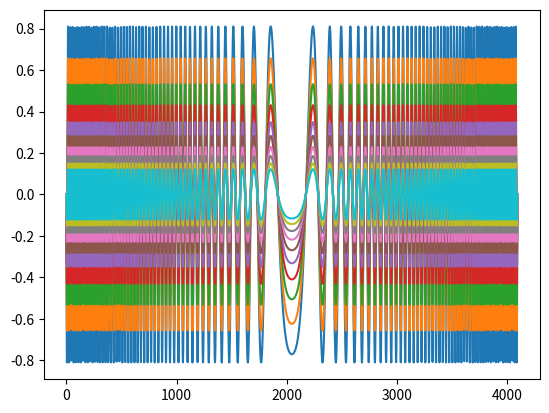

This chart was generated by the following Python code: (Note: this script raises an exception after producing the figure.)
import numpy as np
import timeit
import os
import struct
from numpy import fft
import time
import matplotlib.pyplot as plt


def sample_cov(X):
    # Check the math here https://www.itl.nist.gov/div898/handbook/pmc/section5/pmc541.htm
    # Estimation of covariance matrices: https://en.wikipedia.org/wiki/Covariance_matrix
    X = np.matrix(X)
    N = X.shape[0] # rows of X: number of observations
    D = X.shape[1] # columns of X: number of variables
    mean_col = 1j*np.ones(D) # has to define a complex number for keeping the imaginary part
    for col_indx in range(D):
        mean_col[col_indx] = np.mean(X[:,col_indx])
    Mx = X - mean_col # Zero mean matrix of X
    S = np.dot(Mx.H,Mx) / (N-1) # sample covariance matrix
    return np.conj(S), Mx # add a np.conj() because when I compare to the numpy.cov() the result only be the same when adding the conjucate... strange.


def zca_whitening_matrix(X0):
    """
    Function to compute ZCA whitening matrix (aka Mahalanobis whitening).
    INPUT:  X0: [N x D] matrix.
        Rows: Observations
        Columns: Variables
    ZCAMatrix: [D x D] transformation matrix
    OUTPUT: Y = (X0 -X_mean)W. Its covariance matrix is identity matrix
    """
    N = X0.shape[0]
    # Sample Covariance matrix [column-wise variables]: Sigma = (X-mu)' * (X-mu) / (N-1)
    sigma0 = np.cov(X0, rowvar=False) # [D x D]
    #print(sigma0)
    sigma, Mx = sample_cov(X0)
    #print(sigma)

    XhX = np.dot(Mx.H, Mx) # (N-1)*sigma should be the same but there is a conjugate difference. Don't know why...
    # Singular Value Decomposition. X = U * np.diag(S) * V
    U,S,Vh = np.linalg.svd(XhX)
        # U: [D x D] eigenvectors of sigma.
        # S: [D x 1] eigenvalues of sigma.
        # V: [D x D] transpose of U
    # Whitening constant: prevents division by zero
    epsilon = 1e-1000
    ZCAMatrix = np.sqrt(N-1) * np.dot(Vh.H, np.dot(np.diag(1.0 / np.sqrt(S + epsilon)), Vh))  # [M x M]

    Y = np.dot(Mx, ZCAMatrix)
    cov_Y = np.cov(Y, rowvar=False)
#    print(np.diag(cov_Y))

    #plt.matshow(abs(cov_Y))
    #plt.show()
    return Y


def array2tuple(array, D):
    theta_tuple = ()
    for i in range(D):
        arr = [(np.real(array[i]), np.imag(array[i]))]
        theta_tuple = theta_tuple + tuple(map(tuple,arr))
    return theta_tuple


def cal_cost(rx_error):
    m = len(rx_error)
    A = rx_error.reshape([m,1]) # y_prediction - y
    cost = 1.0 / (2 * m) * np.dot(np.conj(A).T, A)[0][0]
    return cost


def readbin1(filename, nsamples, fsize, rubish):
    bytespersample = 4
    samplesperpulse = nsamples
    total_samples = fsize/bytespersample
    total_pulse = total_samples / samplesperpulse
    file = open(filename,'rb')
    file.seek((total_pulse-1) * bytespersample*samplesperpulse+ bytespersample*rubish) # find the last pulse
    x = file.read( bytespersample*samplesperpulse)
    file.close()
    fmt = ('%sh' % (len(x) /2))  # e.g.  '500h' means 500 shorts
    x_sig = np.array(struct.unpack(fmt, x)).astype(float) # convert to complex float
    rx_sig = -x_sig[0::2] + 1j*x_sig[1::2] # Important! Here I added a negtive sign here for calibrate the tx rx chain. There is a flip of sign somewhere but I cannot find.
    rx_sig = rx_sig / 32767.0
    return rx_sig


def get_slice(data, pulselenth):
    data_ch0 = []
    data_ch1 = []
    for i in range(0,len(data), 2*pulselenth):
        data_ch0[i:i+pulselenth] = data[i:i+pulselenth]
        data_ch1[i:i+pulselenth] = data[i+pulselenth:i + 2*pulselenth]
    return data_ch0, data_ch1


def last_pulse (filename, nsamples, rubish):
    fsize = int(os.stat(filename).st_size)
    signal = readbin1(filename, nsamples, fsize, rubish)
    signal_ch0, signal_ch1 = get_slice(signal, 256)
    return signal_ch0, signal_ch1


def gd(theta, rx_error_sim, X):
    # gradient decent
    eta = 0.5# 1  # learning rate
    m = len(rx_error_sim)
    c2 =1#0.45 # this is a amplitude calibration coefficient = Rx/Tx, this will also make the convergence faster.
    theta = theta -(1.0 / m) * eta * np.dot(np.conj(X.T), rx_error_sim / c2)
    #theta = theta - (1.0 / m) * eta * np.dot(np.real(X.T), np.real(rx_error_sim)/ c2)
    y_hat = np.dot((X), theta) # y_hat = prediction for cancellation signal
    cost_history = 10*np.log10(cal_cost(rx_error_sim))
    return theta, y_hat, cost_history


def upsampling(x, upsamp_rate):
    # Actually no need. Just use higher fs to generate better template digitally is good enough.
    # This is just a one-dimensional interpolation.
    # https://dsp.stackexchange.com/questions/14919/upsample-data-using-ffts-how-is-this-exactly-done
    # FFT upsampling method

    N = x.shape[0]
    D = x.shape[1]
    # To frequency domain
    X = fft.fft(x,axis = 0)
    # Add taps in the middle
    A1= X[0:N/2,:]
    A2= np.zeros([(upsamp_rate-1)*N,D])
    A3= X[N/2:N,:]
    XX = np.concatenate((A1,A2,A3))
    # To time domain
    xx = upsamp_rate * fft.ifft(XX,axis = 0)
    #plt.plot(np.linspace(0,1, xx.shape[0]), xx)
    #plt.plot(np.linspace(0,1, xx.shape[0]), xx ,'ko')
    #plt.plot(np.linspace(0,1, N), x, 'y.')
    #plt.show()
    x_upsamp = np.reshape(xx, (N*upsamp_rate,D)) # change back to 1-D
    return x_upsamp


def downsampling(x, downsamp_rate):
    N = x.shape[0]
    D = x.shape[1]
    x_downsamp = x[::downsamp_rate]
    #plt.plot(np.linspace(0,1, x_downsamp.shape[0]), x_downsamp)
    #plt.plot(np.linspace(0,1, x_downsamp.shape[0]), x_downsamp ,'ko')
    #plt.plot(np.linspace(0,1, N), x, 'y.')
    #plt.show()
    return x_downsamp


def tx_template(N, D, upsamp_rate):
    j = 1j
    #fs = 28e6*upsamp_rate  # Sampling freq
    #N = upsamp_rate * N
    fs = 28e6  # Sampling freq
    N = N
    tc =  N / fs  # T=N/fs#Chirp Duration
    t = np.linspace(0, tc, N)
    f0 = -1.4e6  # Start Freq
    f1 = 1.4e6  # fs/2=1/2*N/T#End freq
    K = (f1 - f0) / tc  # chirp rate = BW/Druation
    # win = np.blackman(N)
    # win=np.hamming(N)
    win=1
    # Sine wave
    #x0 = 1.0 * np.cos(2 * np.pi * fs / N * t)
    #xq0 = 1.0 * np.sin(2 * np.pi * fs / N * t - np.pi / 2)

    # Chirp
    x0 = 0.9 * np.sin(2 * np.pi * (f0 * t + K / 2 * np.power(t, 2)))  # use this for chirp generation
    xq0 = 0.9 * np.sin(2 * np.pi * (f0 * t + K / 2 * np.power(t, 2)) - np.pi / 2)  # use this for chirp generation

    x_cx = x0 + j * xq0
    x_cx = np.multiply(x_cx, win) # add window


    x_cx_delay = j*np.ones([N*upsamp_rate,D])
    x_cx_order = j*np.ones([N*upsamp_rate,D])
    for i in range (D):
        x_cx_order[:,i] = np.power(abs(x_cx),2*(i+1)-1) * x_cx
        x_cx_delay[:,i] = np.roll(x_cx, 0+1*i) # here  #x_cx_delay[:,i] = np.roll(x_cx, 20*i) # here

    X = np.matrix(x_cx_order)
    plt.plot(X)
    plt.show()
    return X


def save_tx_canc(filename, N,y_hat):
    # save y_hat
    #y_hat = np.concatenate((y_hat[N - 2028+2048:], y_hat[:N - 2028+2048]), axis=0) # fixed delay for tx chain from FPGA to RF out which need to measured for cancellation path
    y_hat = np.concatenate((y_hat[N:], y_hat[:N]),axis=0)  # fixed delay for tx chain from FPGA to RF out which need to measured for cancellation path
    y_cxnew = np.around(32767 * y_hat )  # numpy.multiply(y_cx,win) 6.9

    yw = np.zeros(2 * N)

    for i in range(0, N):
        yw[2 * i + 1] = np.imag(y_cxnew[i])  # tx signal
        yw[2 * i] = np.real(y_cxnew[i])  # tx signal
    yw = np.append(yw, yw[-2]) # Manually add one more point at the end of the 4096 points pulse to match the E312 setup
    yw = np.append(yw, yw[-2])
    yw = np.int16(yw)  # E312 setting --type short

    # filetime = str(time.gmtime().tm_sec)
    # data = open('usrp_samples4097_chirp_28MHz'+filetime+'.dat', 'w')
    data = open(filename, 'w')
    data.write(yw)
    data.close()


def rx_sim(N):
    j = 1j
    fs = 28e6  # Sampling freq
    tc = N / fs  # T=N/fs#Chirp Duration
    t = np.linspace(0, tc, N)
    f0 = -1.4e6  # Start Freq
    f1 = 1.4e6  # fs/2=1/2*N/T#End freq
    K = (f1 - f0) / tc  # chirp rate = BW/Druation
    #win = np.blackman(N)
    # win=np.hamming(N)
    win=1
    Amp = 0.876
    phi_init1 = -105.0 / 180.0 * np.pi
    phi_init2 = -105.0 / 180.0 * np.pi
    dc_offset = 0

    # Chirp
    y0 = Amp * np.sin(phi_init1 + 2 * np.pi * (f0 * t + K / 2 * np.power(t, 2))) + dc_offset  # use this for chirp generation
    yq0 = Amp * np.sin(phi_init2 + 2 * np.pi * (f0 * t + K / 2 * np.power(t, 2)) - np.pi / 2) + dc_offset  # use this for chirp generation

    y = y0 + j * yq0
    y = np.multiply(y, np.exp(-j*0))


    y = np.reshape(y, [N, 1])
    return y


def read_last_pulse(filename, N):
    nsamples = N
    channels = 2
    rubish = 0
    # Read latest pulse
    data_ch0, data_ch1 = last_pulse(filename, nsamples * channels, rubish)
    rx_error = np.array(data_ch0[0:N])
    return rx_error


def main(theta, N=4096, D=2, rx_error_sim = np.zeros([4096, 1])):
    print('D = ', D)
    start = timeit.default_timer()

    upsamp_rate = 1
    downsamp_rate = upsamp_rate

    X0 = tx_template(N,D, upsamp_rate) # Step 1: up-sampling and time delay
    X1 = zca_whitening_matrix(X0) # step 2: whitening
    X = X0#zca_whitening_matrix(X1)


    # Gradient Decentg
    rx_error = np.reshape(read_last_pulse("usrp_samples_loopback.dat",N), [N,1])
    #rx_error_delay = np.roll(rx_error, -13)
    #rx_error = rx_error_delay
    #plt.plot(rx_error, '*-')
    #plt.plot(X[:,0], '*-')
    #plt.matshow(abs(np.cov(X, rowvar=False)))
    #plt.show()
    theta_cx_in = 1j * 1e-10 * np.ones([D,1]) # Set a small complex number close to 0 for record imag part of theta.
    for i in range(D):
        theta_cx_in[i] = np.array(theta)[i][0] + 1j*np.array(theta)[i][1]

    #theta_cx_out, y_hat, cost_history = gd(theta_cx_in, rx_error, X)
    theta_cx_out, y_hat, cost_history = gd(theta_cx_in, rx_error_sim, X) #uncomment this line out when using simulated received signal

    save_tx_canc('usrp_samples4096_chirp_28MHz_fixed_delayed.dat', N, y_hat) # add FGPA tx delay inside this function
    stop = timeit.default_timer()

    print('Time: ', stop - start)
    print('cost_history:', cost_history)
    print('Theta_cx_out:', theta_cx_out)
    theta_real_out = []
    theta_imag_out = []
    theta_tuple_out = ()
    for i in range(D):
        theta_real_out.append(float(np.matrix.tolist(np.real(theta_cx_out.T))[0][i]))
        theta_imag_out.append(float(np.matrix.tolist(np.imag(theta_cx_out.T))[0][i]))
        arr = [(theta_real_out[i],theta_imag_out[i] )]
        theta_tuple_out = theta_tuple_out + tuple(map(tuple, arr))

    #return theta_tuple_out
    return theta_tuple_out, y_hat, cost_history #uncomment this line out when using simulated received signal



if __name__ == "__main__": # Change the following code into the c++
    mu, sigma = 0, 0.05
    np.random.seed(0)
    N = 4096   # This also limit the bandwidth. And this is determined by fpga LUT size.
    D = 10
    theta0 = 0.0#+0.1j# *np.random.randn(1, 1) + 0.1j  # parameter to learn
    theta = np.repeat(theta0, D)  # this should be a D * 1 column vector

    theta_imag = np.ndarray.tolist(np.imag(theta))
    theta_tuple = ()
    theta_tuple = array2tuple(theta, D)
    s = np.random.normal(mu, sigma, [N, 1])
    upsamp_rate = 1


    M = 1
    #y0 = tx_template(N, M, upsamp_rate)  # rx_sim(N)
    cost_history_all = np.zeros(M)
    for i in range(0,M,1): # this for loop sweeps the received signal fractional time delay
        y = rx_sim(N)#y0[:,i]# - rx_sim(N)
        y_withnoise = y + s
        y = y#y_withnoise

        y_hat = np.zeros([N, 1])
        start = timeit.default_timer()
        for itt in range(10):
            rx_error_sim = y_hat + y  # uncomment this line out when using simulated received signal
            theta_tuple, y_hat, cost_history = main( theta_tuple, N, D, rx_error_sim) # uncomment this line out when using simulated received signal
            #theta_tuple = main(theta_tuple, N, D)
            #print(itt)
        cost_history_all[i] = np.array(cost_history)[0][0]
    import matplotlib.pyplot as plt
    #plt.plot(cost_history_all)
    #plt.figure()
    #plt.plot(rx_error_sim,'*-')
    #plt.plot(y_hat,'*-')
    #plt.show()
    stop = timeit.default_timer()
    print('Time: ', stop - start)
